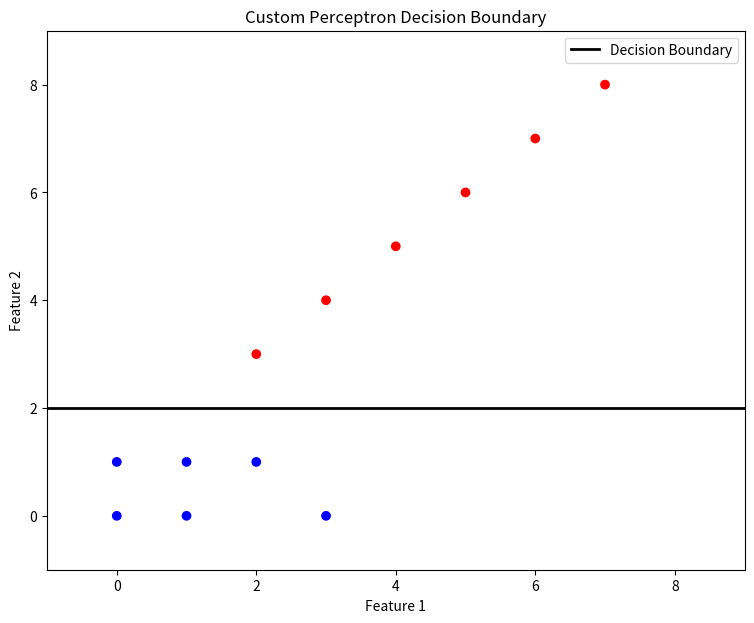

Generate this figure with matplotlib:
import numpy as np
import matplotlib.pyplot as plt


# create perceptron class
class Perceptron:
    def __init__(self, learning_rate=0.01, iters=1000):
        self.lr = learning_rate
        self.iters = iters
        self.weights = None
        self.bias = None

    def fit(self, X, y):
        # initialize weight and bias
        samples, features = X.shape
        self.weights = np.zeros(features)
        self.bias = 0

        # learning algo
        for _ in range(self.iters):
            for idx, x_i in enumerate(X):
                linear_output = np.dot(x_i, self.weights) + self.bias
                y_predicted = self._unit_step_function(linear_output)

                # weight update rule
                update = self.lr * (y[idx] - y_predicted)
                self.weights += update * x_i
                self.bias += update

    def predict(self, X):
        linear_output = np.dot(X, self.weights) + self.bias
        return self._unit_step_function(linear_output)

    def _unit_step_function(self, x):
        return np.where(x >= 0, 1, 0)


# linearly separable dataset
X = np.array([
    # positive
    [2, 3], [3, 4], [4, 5], [5, 6], [6, 7], [7, 8],
    # negative
    [1, 1], [0, 1], [1, 0,], [0, 0], [2, 1], [3, 0]
])
# 1 for pos, 0 for neg
y = np.array([1, 1, 1, 1, 1, 1, 0, 0, 0, 0, 0, 0])

model = Perceptron(learning_rate=0.1, iters=12)
model.fit(X, y)

# decision boundary
w = model.weights
b = model.bias

# grid of points
x_vals = np.linspace(-1, 9, 100)
decision_boundary = -(w[0] * x_vals + b) / w[1]

# might change width and height to 8 and 6 later, also changing
# lim to 8 instead of 9
# plot points and decision boundary
plt.figure(figsize=(9, 7))
plt.scatter(X[:, 0], X[:, 1], c=y, cmap='bwr', marker='o')
plt.plot(x_vals, decision_boundary, 'k-', lw=2, label="Decision Boundary")
plt.xlim([-1, 9])
plt.ylim([-1, 9])
plt.xlabel('Feature 1')
plt.ylabel('Feature 2')
plt.legend()
plt.title('Custom Perceptron Decision Boundary')
plt.show()

# measure and tell accuracy
prediction = np.array([model.predict(x) for x in X])
accuracy = np.mean(prediction == y)
print(f"Accuracy of training set: {accuracy * 100:.2f}f")

